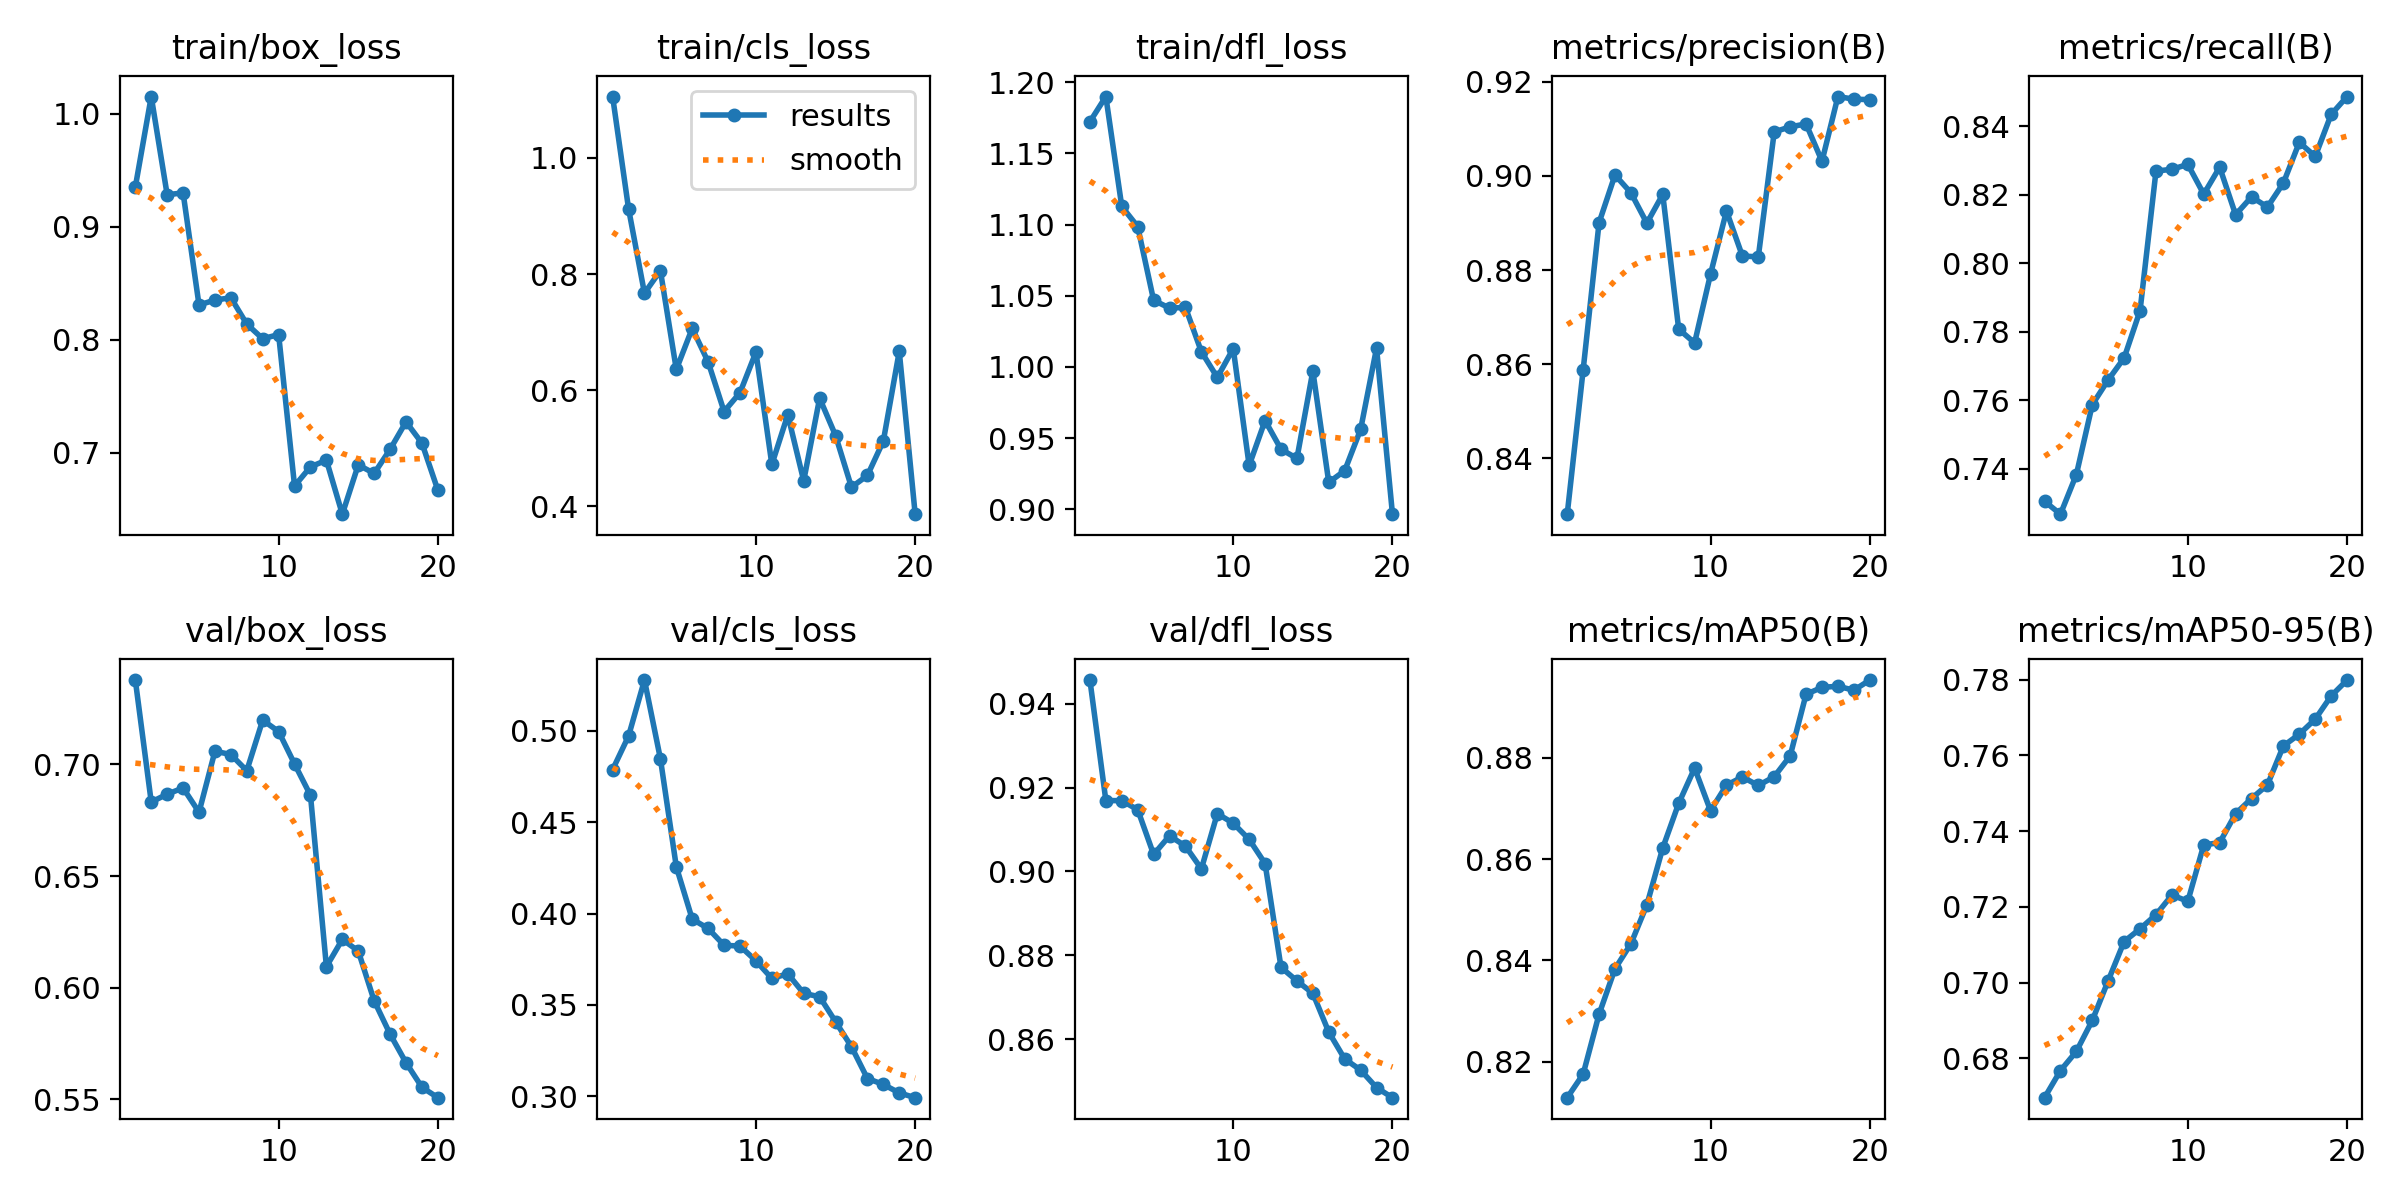

The data file committed next to this chart (first rows):
epoch, time, train/box_loss, train/cls_loss, train/dfl_loss, metrics/precision(B), metrics/recall(B), metrics/mAP50(B), metrics/mAP50-95(B), val/box_loss, val/cls_loss, val/dfl_loss, lr/pg0, lr/pg1, lr/pg2
1, 29.72, 0.9352, 1.106, 1.172, 0.8281, 0.7305, 0.8129, 0.6696, 0.7377, 0.4787, 0.9457, 7.14e-06, 7.14e-06, 7.14e-06
2, 71.22, 1.015, 0.9126, 1.19, 0.8588, 0.7267, 0.8176, 0.6768, 0.6831, 0.497, 0.9169, 1.47042e-05, 1.47042e-05, 1.47042e-05
3, 117.5, 0.9284, 0.7671, 1.113, 0.8901, 0.7383, 0.8294, 0.6819, 0.6866, 0.5277, 0.9169, 2.14438e-05, 2.14438e-05, 2.14438e-05
4, 156.4, 0.9301, 0.806, 1.099, 0.9002, 0.7587, 0.8384, 0.69, 0.6894, 0.4847, 0.9147, 2.73587e-05, 2.73587e-05, 2.73587e-05
5, 199.9, 0.8308, 0.6359, 1.047, 0.8964, 0.7659, 0.8433, 0.7005, 0.6786, 0.4255, 0.9041, 3.24489e-05, 3.24489e-05, 3.24489e-05
6, 237.8, 0.8351, 0.7067, 1.041, 0.89, 0.7723, 0.8509, 0.7108, 0.7058, 0.3969, 0.9085, 3.67145e-05, 3.67145e-05, 3.67145e-05
7, 286, 0.8372, 0.6487, 1.042, 0.8961, 0.7861, 0.8622, 0.7142, 0.7044, 0.3918, 0.906, 4.01554e-05, 4.01554e-05, 4.01554e-05
8, 327, 0.8139, 0.5635, 1.011, 0.8674, 0.8269, 0.871, 0.7179, 0.6971, 0.3826, 0.9006, 4.27716e-05, 4.27716e-05, 4.27716e-05
9, 368.5, 0.8008, 0.5959, 0.9926, 0.8645, 0.8274, 0.878, 0.7231, 0.7198, 0.3822, 0.9138, 4.45631e-05, 4.45631e-05, 4.45631e-05
10, 408.9, 0.8045, 0.6658, 1.013, 0.8791, 0.8288, 0.8696, 0.7215, 0.7147, 0.3741, 0.9115, 4.553e-05, 4.553e-05, 4.553e-05
11, 458.5, 0.6704, 0.4723, 0.9308, 0.8925, 0.8202, 0.8746, 0.7363, 0.7002, 0.3645, 0.9077, 4.56722e-05, 4.56722e-05, 4.56722e-05
12, 505.1, 0.6874, 0.5579, 0.9623, 0.883, 0.828, 0.8762, 0.737, 0.6861, 0.3671, 0.9019, 4.49897e-05, 4.49897e-05, 4.49897e-05
13, 550.9, 0.6933, 0.4442, 0.9422, 0.8828, 0.8141, 0.8745, 0.7446, 0.6094, 0.3563, 0.8771, 4.34826e-05, 4.34826e-05, 4.34826e-05
14, 594.6, 0.6454, 0.5864, 0.9357, 0.9094, 0.8194, 0.8763, 0.7486, 0.6216, 0.3545, 0.8739, 4.11508e-05, 4.11508e-05, 4.11508e-05
15, 637.3, 0.6891, 0.5221, 0.9971, 0.9104, 0.8164, 0.8803, 0.7522, 0.6165, 0.3409, 0.8709, 3.6533e-05, 3.6533e-05, 3.6533e-05
16, 679.9, 0.6815, 0.4332, 0.9189, 0.9111, 0.8234, 0.8925, 0.7625, 0.5941, 0.3271, 0.8617, 3.06425e-05, 3.06425e-05, 3.06425e-05
17, 720.1, 0.7029, 0.4534, 0.9271, 0.9031, 0.8353, 0.8939, 0.7656, 0.5792, 0.3098, 0.8553, 2.4752e-05, 2.4752e-05, 2.4752e-05
18, 759.1, 0.7272, 0.5125, 0.956, 0.9169, 0.8312, 0.8941, 0.7695, 0.5664, 0.3065, 0.8526, 1.88615e-05, 1.88615e-05, 1.88615e-05
19, 801.8, 0.7083, 0.667, 1.013, 0.9163, 0.8434, 0.8933, 0.7757, 0.5555, 0.3019, 0.8484, 1.2971e-05, 1.2971e-05, 1.2971e-05
20, 839.2, 0.6667, 0.3868, 0.8965, 0.9162, 0.8487, 0.8953, 0.7799, 0.5508, 0.2993, 0.846, 7.0805e-06, 7.0805e-06, 7.0805e-06
